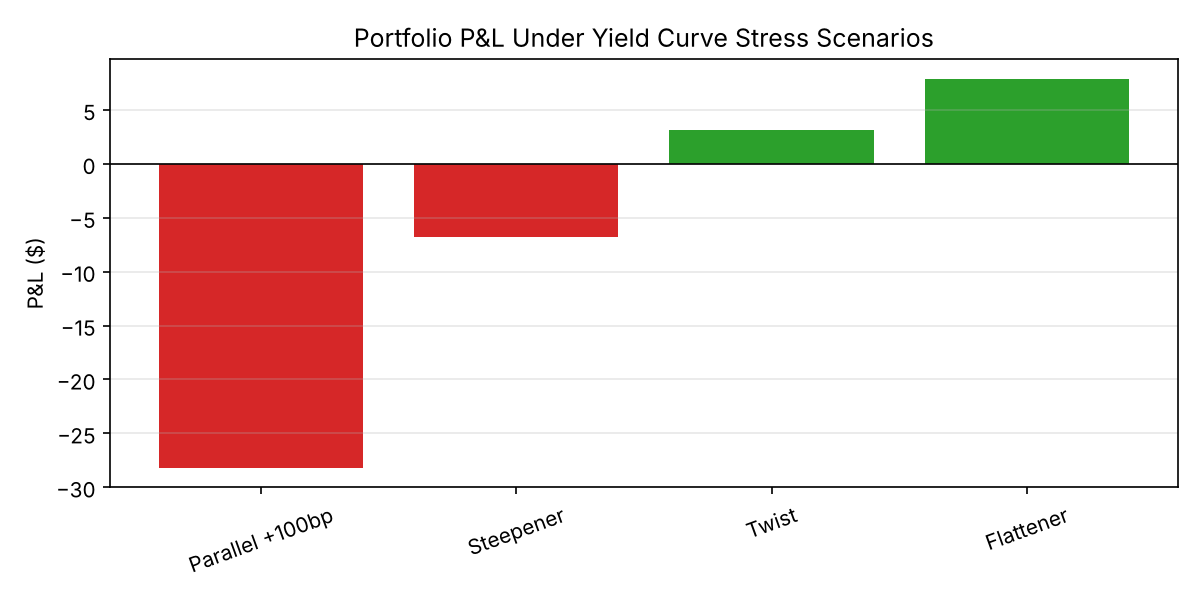

Source data for this figure (header and first rows):
Scenario, Portfolio Value, PnL
Parallel +100bp, 363.6, -28.21
Steepener, 385, -6.745
Twist, 394.9, 3.126
Flattener, 399.7, 7.899
